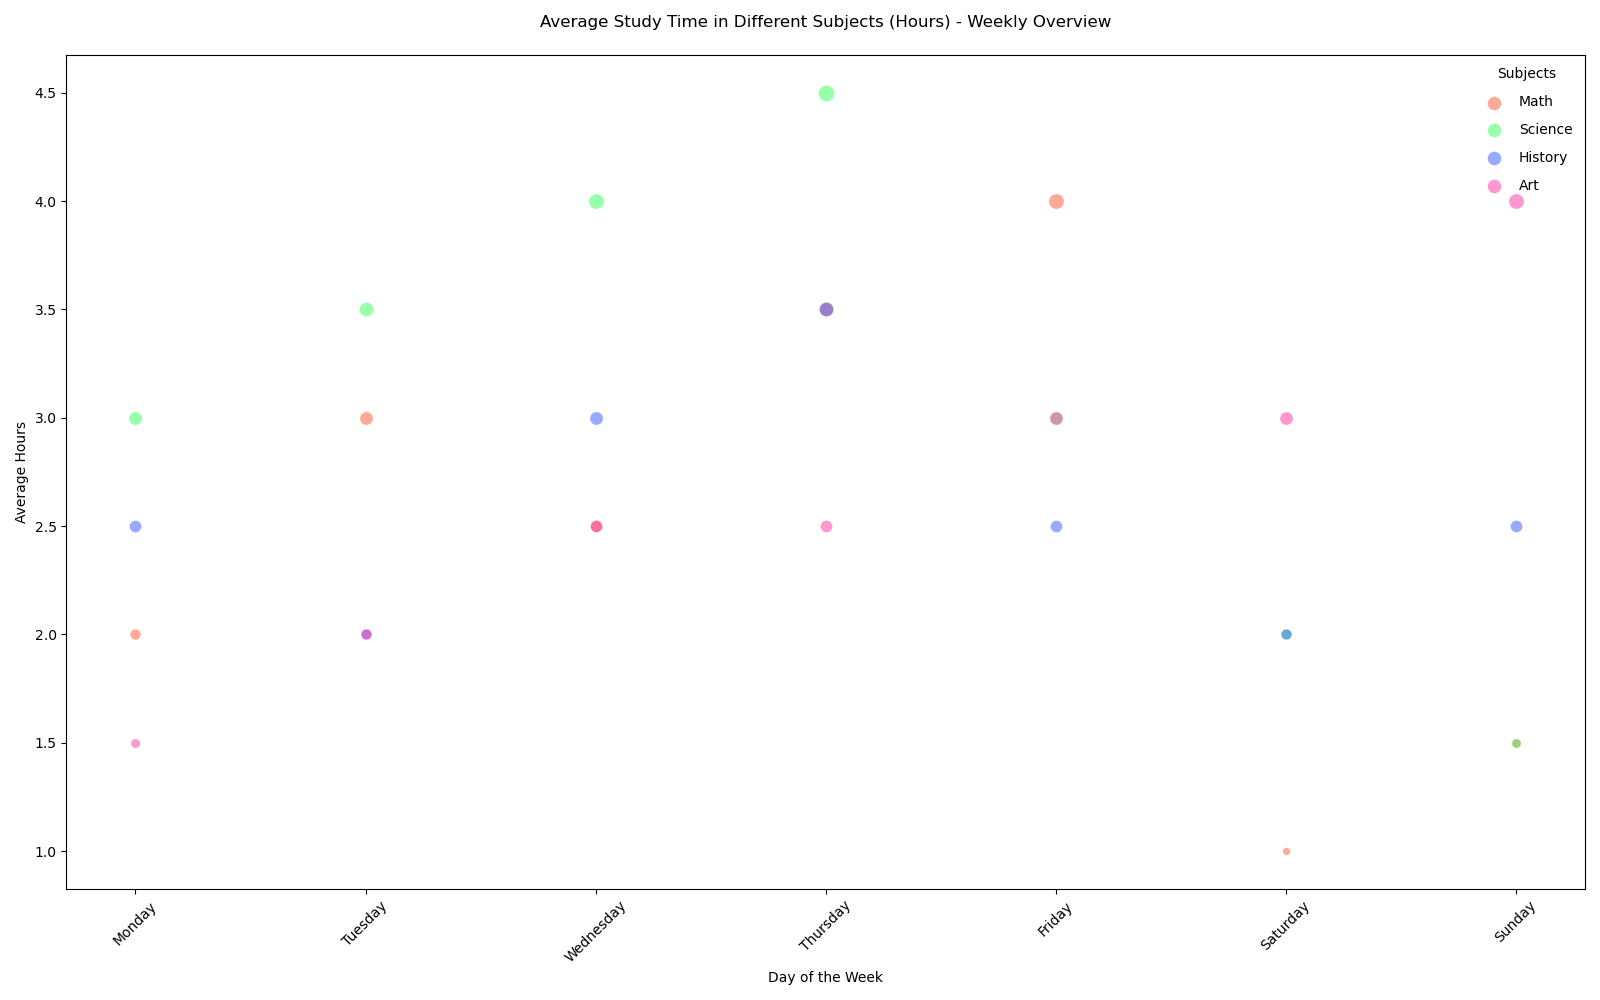

The file beside this chart, header and first rows:
Day, Math, Science, History, Art
Monday, 2, 3, 2.5, 1.5
Tuesday, 3, 3.5, 2, 2
Wednesday, 2.5, 4, 3, 2.5
Thursday, 3.5, 4.5, 3.5, 2.5
Friday, 4, 3, 2.5, 3
Saturday, 1, 2, 2, 3
Sunday, 1.5, 1.5, 2.5, 4
